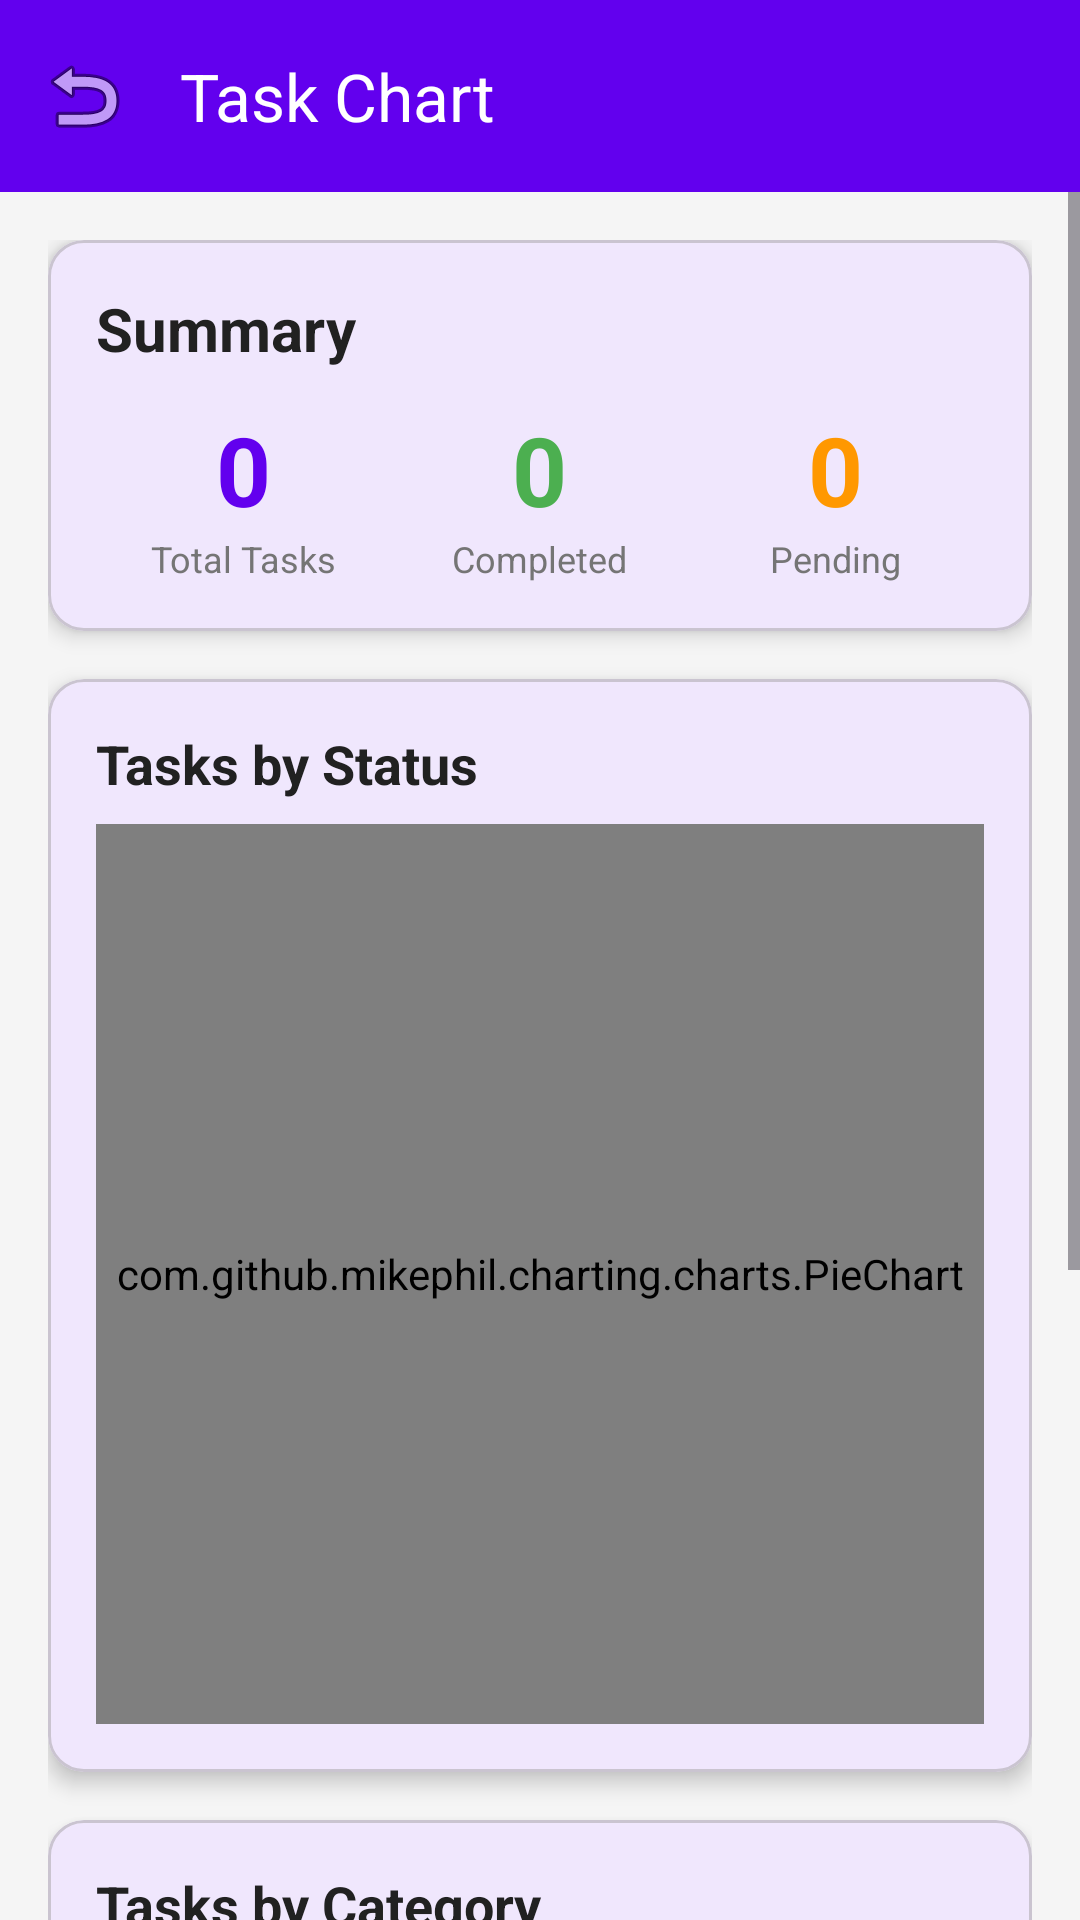

Produce the Android XML layout that renders to this screen, including the resource entries it uses.
<!-- AndroidManifest.xml: application theme Theme.SmartTodoApp -->
<!-- res/layout/activity_statistics.xml -->
<?xml version="1.0" encoding="utf-8"?>
<androidx.constraintlayout.widget.ConstraintLayout xmlns:android="http://schemas.android.com/apk/res/android"
    xmlns:app="http://schemas.android.com/apk/res-auto"
    xmlns:tools="http://schemas.android.com/tools"
    android:id="@+id/main"
    android:layout_width="match_parent"
    android:layout_height="match_parent"
    android:background="#F5F5F5"
    tools:context=".StatisticsActivity">

    
    <com.google.android.material.appbar.MaterialToolbar
        android:id="@+id/toolbar"
        android:layout_width="match_parent"
        android:layout_height="?attr/actionBarSize"
        android:background="?attr/colorPrimary"
        android:elevation="4dp"
        app:title="Task Chart"
        app:titleTextColor="@android:color/white"
        app:navigationIcon="@android:drawable/ic_menu_revert"
        app:layout_constraintTop_toTopOf="parent"
        app:layout_constraintStart_toStartOf="parent"
        app:layout_constraintEnd_toEndOf="parent" />

    
    <ScrollView
        android:layout_width="match_parent"
        android:layout_height="0dp"
        app:layout_constraintTop_toBottomOf="@id/toolbar"
        app:layout_constraintBottom_toBottomOf="parent"
        app:layout_constraintStart_toStartOf="parent"
        app:layout_constraintEnd_toEndOf="parent">

        <LinearLayout
            android:layout_width="match_parent"
            android:layout_height="wrap_content"
            android:orientation="vertical"
            android:padding="16dp">

            
            <com.google.android.material.card.MaterialCardView
                android:layout_width="match_parent"
                android:layout_height="wrap_content"
                android:layout_marginBottom="16dp"
                app:cardElevation="4dp"
                app:cardCornerRadius="12dp">

                <LinearLayout
                    android:layout_width="match_parent"
                    android:layout_height="wrap_content"
                    android:orientation="vertical"
                    android:padding="16dp">

                    <TextView
                        android:layout_width="wrap_content"
                        android:layout_height="wrap_content"
                        android:text="Summary"
                        android:textSize="20sp"
                        android:textStyle="bold"
                        android:textColor="#212121"
                        android:layout_marginBottom="12dp" />

                    <LinearLayout
                        android:layout_width="match_parent"
                        android:layout_height="wrap_content"
                        android:orientation="horizontal">

                        <LinearLayout
                            android:layout_width="0dp"
                            android:layout_height="wrap_content"
                            android:layout_weight="1"
                            android:orientation="vertical"
                            android:gravity="center">

                            <TextView
                                android:id="@+id/tvTotalTasks"
                                android:layout_width="wrap_content"
                                android:layout_height="wrap_content"
                                android:text="0"
                                android:textSize="32sp"
                                android:textStyle="bold"
                                android:textColor="?attr/colorPrimary" />

                            <TextView
                                android:layout_width="wrap_content"
                                android:layout_height="wrap_content"
                                android:text="Total Tasks"
                                android:textSize="12sp"
                                android:textColor="#757575" />
                        </LinearLayout>

                        <LinearLayout
                            android:layout_width="0dp"
                            android:layout_height="wrap_content"
                            android:layout_weight="1"
                            android:orientation="vertical"
                            android:gravity="center">

                            <TextView
                                android:id="@+id/tvCompletedTasks"
                                android:layout_width="wrap_content"
                                android:layout_height="wrap_content"
                                android:text="0"
                                android:textSize="32sp"
                                android:textStyle="bold"
                                android:textColor="#4CAF50" />

                            <TextView
                                android:layout_width="wrap_content"
                                android:layout_height="wrap_content"
                                android:text="Completed"
                                android:textSize="12sp"
                                android:textColor="#757575" />
                        </LinearLayout>

                        <LinearLayout
                            android:layout_width="0dp"
                            android:layout_height="wrap_content"
                            android:layout_weight="1"
                            android:orientation="vertical"
                            android:gravity="center">

                            <TextView
                                android:id="@+id/tvPendingTasks"
                                android:layout_width="wrap_content"
                                android:layout_height="wrap_content"
                                android:text="0"
                                android:textSize="32sp"
                                android:textStyle="bold"
                                android:textColor="#FF9800" />

                            <TextView
                                android:layout_width="wrap_content"
                                android:layout_height="wrap_content"
                                android:text="Pending"
                                android:textSize="12sp"
                                android:textColor="#757575" />
                        </LinearLayout>

                    </LinearLayout>

                </LinearLayout>

            </com.google.android.material.card.MaterialCardView>

            
            <com.google.android.material.card.MaterialCardView
                android:layout_width="match_parent"
                android:layout_height="wrap_content"
                android:layout_marginBottom="16dp"
                app:cardElevation="4dp"
                app:cardCornerRadius="12dp">

                <LinearLayout
                    android:layout_width="match_parent"
                    android:layout_height="wrap_content"
                    android:orientation="vertical"
                    android:padding="16dp">

                    <TextView
                        android:layout_width="wrap_content"
                        android:layout_height="wrap_content"
                        android:text="Tasks by Status"
                        android:textSize="18sp"
                        android:textStyle="bold"
                        android:textColor="#212121"
                        android:layout_marginBottom="8dp" />

                    <com.github.mikephil.charting.charts.PieChart
                        android:id="@+id/pieChartStatus"
                        android:layout_width="match_parent"
                        android:layout_height="300dp" />

                </LinearLayout>

            </com.google.android.material.card.MaterialCardView>

            
            <com.google.android.material.card.MaterialCardView
                android:layout_width="match_parent"
                android:layout_height="wrap_content"
                app:cardElevation="4dp"
                app:cardCornerRadius="12dp">

                <LinearLayout
                    android:layout_width="match_parent"
                    android:layout_height="wrap_content"
                    android:orientation="vertical"
                    android:padding="16dp">

                    <TextView
                        android:layout_width="wrap_content"
                        android:layout_height="wrap_content"
                        android:text="Tasks by Category"
                        android:textSize="18sp"
                        android:textStyle="bold"
                        android:textColor="#212121"
                        android:layout_marginBottom="8dp" />

                    <com.github.mikephil.charting.charts.PieChart
                        android:id="@+id/pieChartCategory"
                        android:layout_width="match_parent"
                        android:layout_height="300dp" />

                </LinearLayout>

            </com.google.android.material.card.MaterialCardView>

        </LinearLayout>

    </ScrollView>

</androidx.constraintlayout.widget.ConstraintLayout>
<!-- resources referenced by this layout -->
<resources>
  <style name="Theme.SmartTodoApp" parent="Base.Theme.SmartTodoApp" />
  <style name="Base.Theme.SmartTodoApp" parent="Theme.Material3.DayNight.NoActionBar">
          
          <item name="colorPrimary">#6200EE</item>
          <item name="colorPrimaryVariant">#3700B3</item>
          <item name="colorOnPrimary">#FFFFFF</item>
  
          
          <item name="colorSecondary">#03DAC5</item>
          <item name="colorSecondaryVariant">#018786</item>
          <item name="colorOnSecondary">#000000</item>
  
          
          <item name="android:colorBackground">#FFFFFF</item>
          <item name="colorSurface">#FFFFFF</item>
          <item name="colorOnSurface">#000000</item>
  
          
          <item name="android:statusBarColor">@android:color/transparent</item>
          <item name="android:windowLightStatusBar">true</item>
      </style>
</resources>
